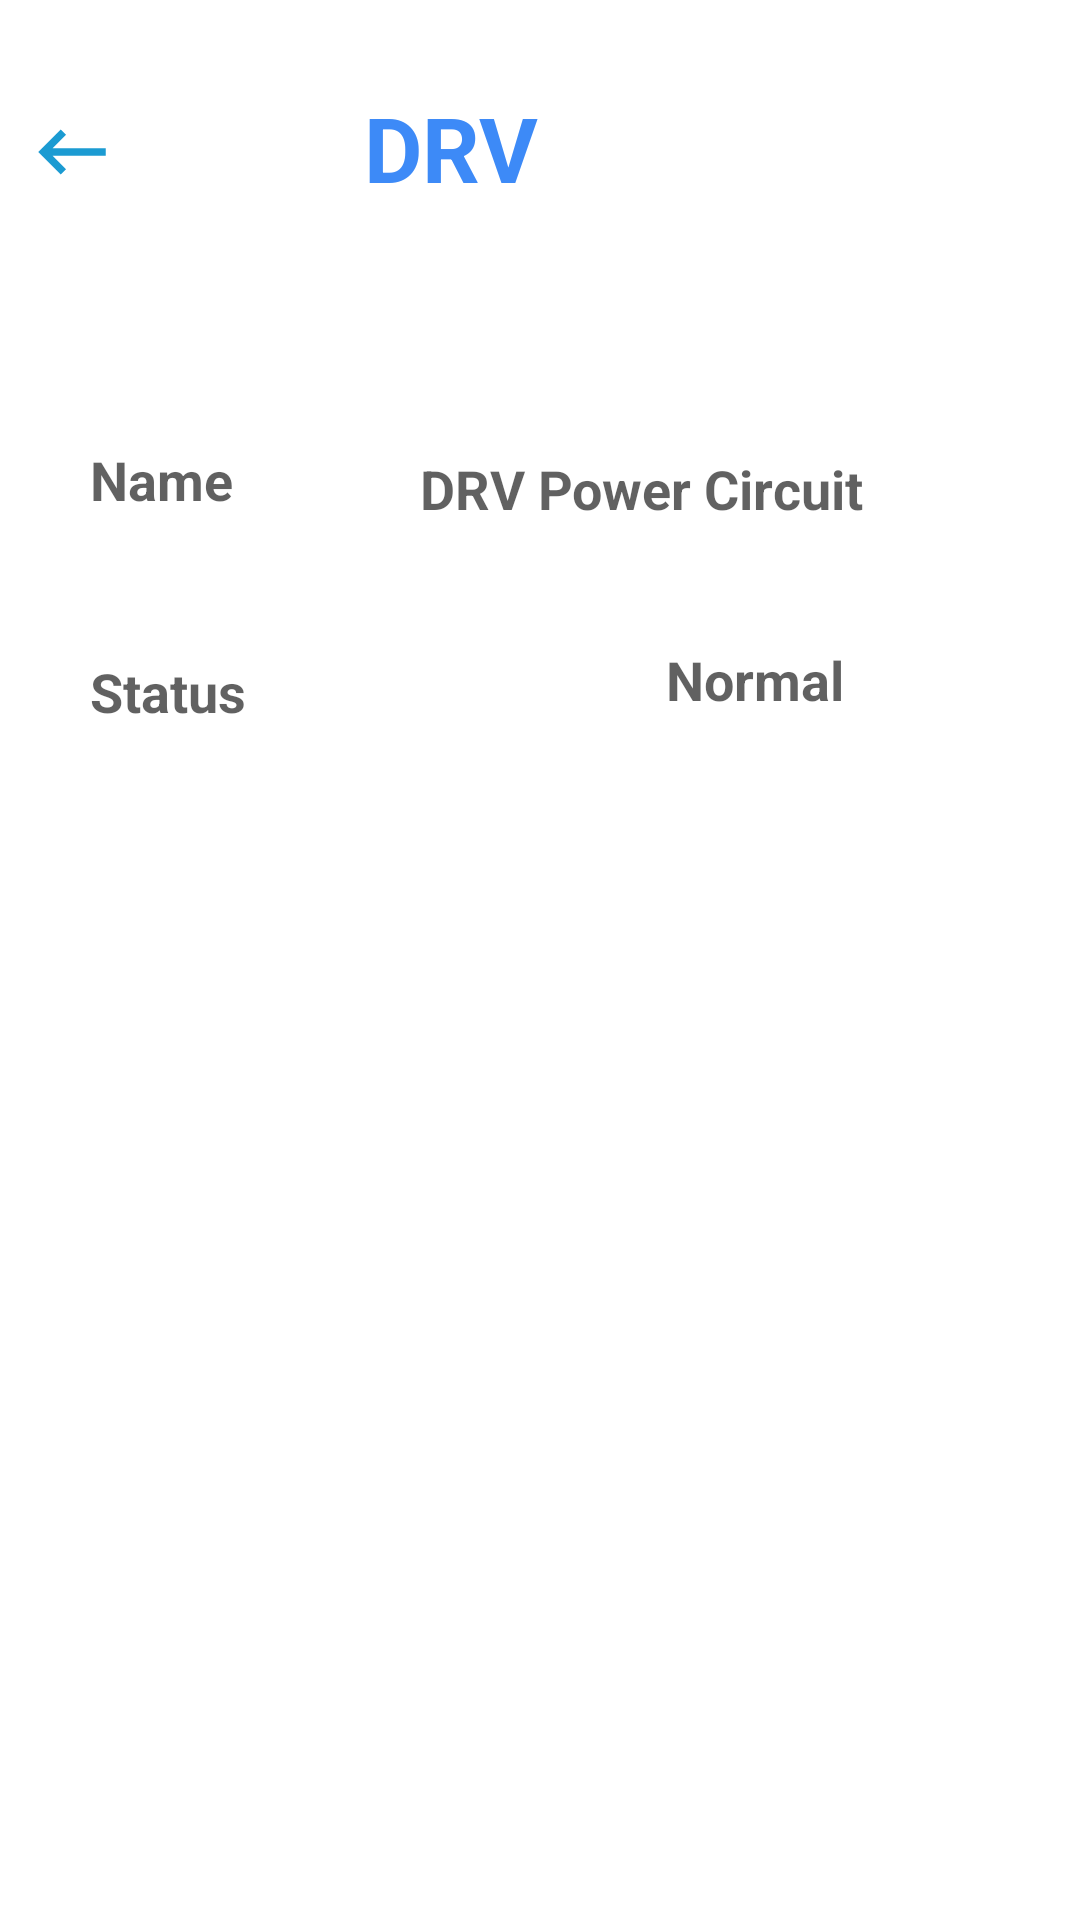

Here is an Android app screen rendered from its layout file. Give the layout XML and the strings, colors and styles it references.
<!-- AndroidManifest.xml: application theme Theme.MultiProject -->
<!-- res/layout/activity_drv.xml -->
<?xml version="1.0" encoding="utf-8"?>
<androidx.constraintlayout.widget.ConstraintLayout xmlns:android="http://schemas.android.com/apk/res/android"
    xmlns:app="http://schemas.android.com/apk/res-auto"
    xmlns:tools="http://schemas.android.com/tools"
    android:layout_width="match_parent"
    android:layout_height="match_parent">

    <TextView
        android:id="@+id/DRV_status"
        android:layout_width="62dp"
        android:layout_height="33dp"
        android:layout_marginVertical="16dp"
        android:layout_marginEnd="76dp"
        android:text="Normal"
        android:textAlignment="viewStart"
        android:textColor="#9E000000"
        android:textSize="18sp"
        android:textStyle="bold"
        app:layout_constraintBottom_toBottomOf="parent"
        app:layout_constraintEnd_toEndOf="parent"
        app:layout_constraintHorizontal_bias="0.782"
        app:layout_constraintStart_toEndOf="@+id/statusSoil"
        app:layout_constraintTop_toTopOf="parent"
        app:layout_constraintVertical_bias="0.345" />

    <TextView
        android:id="@+id/DRV_name"
        android:layout_width="160dp"
        android:layout_height="35dp"
        android:layout_marginVertical="16dp"
        android:layout_marginEnd="60dp"
        android:text="DRV Power Circuit"
        android:textAlignment="viewStart"
        android:textColor="#9E000000"
        android:textSize="18sp"
        android:textStyle="bold"
        app:layout_constraintBottom_toBottomOf="parent"
        app:layout_constraintEnd_toEndOf="parent"
        app:layout_constraintHorizontal_bias="0.988"
        app:layout_constraintStart_toEndOf="@+id/nameDHT"
        app:layout_constraintTop_toTopOf="parent"
        app:layout_constraintVertical_bias="0.235" />

    <TextView
        android:id="@+id/statusDRV"
        android:layout_width="61dp"
        android:layout_height="30dp"
        android:layout_marginVertical="16dp"
        android:text="Status"
        android:textAlignment="viewStart"
        android:textColor="#9E000000"
        android:textSize="18sp"
        android:textStyle="bold"
        app:layout_constraintBottom_toBottomOf="parent"
        app:layout_constraintEnd_toEndOf="parent"
        app:layout_constraintHorizontal_bias="0.1"
        app:layout_constraintStart_toStartOf="parent"
        app:layout_constraintTop_toTopOf="parent"
        app:layout_constraintVertical_bias="0.35" />

    <TextView
        android:id="@+id/textView25"
        android:layout_width="283dp"
        android:layout_height="46dp"
        android:layout_marginVertical="16dp"
        android:layout_marginEnd="68dp"
        android:layout_marginBottom="55dp"
        android:gravity="center_horizontal"
        android:text="DRV"
        android:textColor="#3d8af7"
        android:textSize="30sp"
        android:textStyle="bold"
        app:layout_constraintBottom_toBottomOf="parent"
        app:layout_constraintEnd_toEndOf="parent"
        app:layout_constraintHorizontal_bias="0.571"
        app:layout_constraintStart_toEndOf="@+id/btnback4"
        app:layout_constraintTop_toTopOf="parent"
        app:layout_constraintVertical_bias="0.023" />

    <ImageButton
        android:id="@+id/btnback9"
        android:layout_width="wrap_content"
        android:layout_height="wrap_content"
        android:background="@color/white"
        android:contentDescription="@android:string/untitled"
        android:minWidth="48dp"
        android:minHeight="48dp"
        app:layout_constraintBottom_toBottomOf="parent"
        app:layout_constraintStart_toStartOf="parent"
        app:layout_constraintTop_toTopOf="parent"
        app:layout_constraintVertical_bias="0.045"
        app:srcCompat="@drawable/ic_baseline_keyboard_backspace_24" />

    <TextView
        android:id="@+id/nameDRV"
        android:layout_width="61dp"
        android:layout_height="30dp"
        android:layout_marginVertical="16dp"
        android:text="Name"
        android:textAlignment="viewStart"
        android:textColor="#9E000000"
        android:textSize="18sp"
        android:textStyle="bold"
        app:layout_constraintBottom_toBottomOf="parent"
        app:layout_constraintEnd_toEndOf="parent"
        app:layout_constraintHorizontal_bias="0.1"
        app:layout_constraintStart_toStartOf="parent"
        app:layout_constraintTop_toTopOf="parent"
        app:layout_constraintVertical_bias="0.228" />

</androidx.constraintlayout.widget.ConstraintLayout>
<!-- resources referenced by this layout -->
<resources>
  <!-- drawable ic_baseline_keyboard_backspace_24 (drawable) -->
  <vector android:height="30dp" android:tint="#1B9BD2"
      android:viewportHeight="24" android:viewportWidth="24"
      android:width="30dp" xmlns:android="http://schemas.android.com/apk/res/android">
      <path android:fillColor="@android:color/white" android:pathData="M21,11H6.83l3.58,-3.59L9,6l-6,6 6,6 1.41,-1.41L6.83,13H21z"/>
  </vector>
  <style name="Theme.MultiProject" parent="Theme.MaterialComponents.DayNight.DarkActionBar">
          
          <item name="colorPrimary">@color/purple_500</item>
          <item name="colorPrimaryVariant">@color/purple_700</item>
          <item name="colorOnPrimary">@color/white</item>
          
          <item name="colorSecondary">@color/teal_200</item>
          <item name="colorSecondaryVariant">@color/teal_700</item>
          <item name="colorOnSecondary">@color/black</item>
          
          <item name="android:statusBarColor" tools:targetApi="l">?attr/colorPrimaryVariant</item>
          
      </style>
  <!-- not gathered from this repository: default colours our renderer supplied (Android Studio template values) -->
  <color name="purple_500">#FF6200EE</color>
  <color name="purple_700">#FF3700B3</color>
  <color name="teal_200">#FF03DAC5</color>
  <color name="teal_700">#FF018786</color>
  <color name="black">#FF000000</color>
  <color name="white">#FFFFFFFF</color>
</resources>
